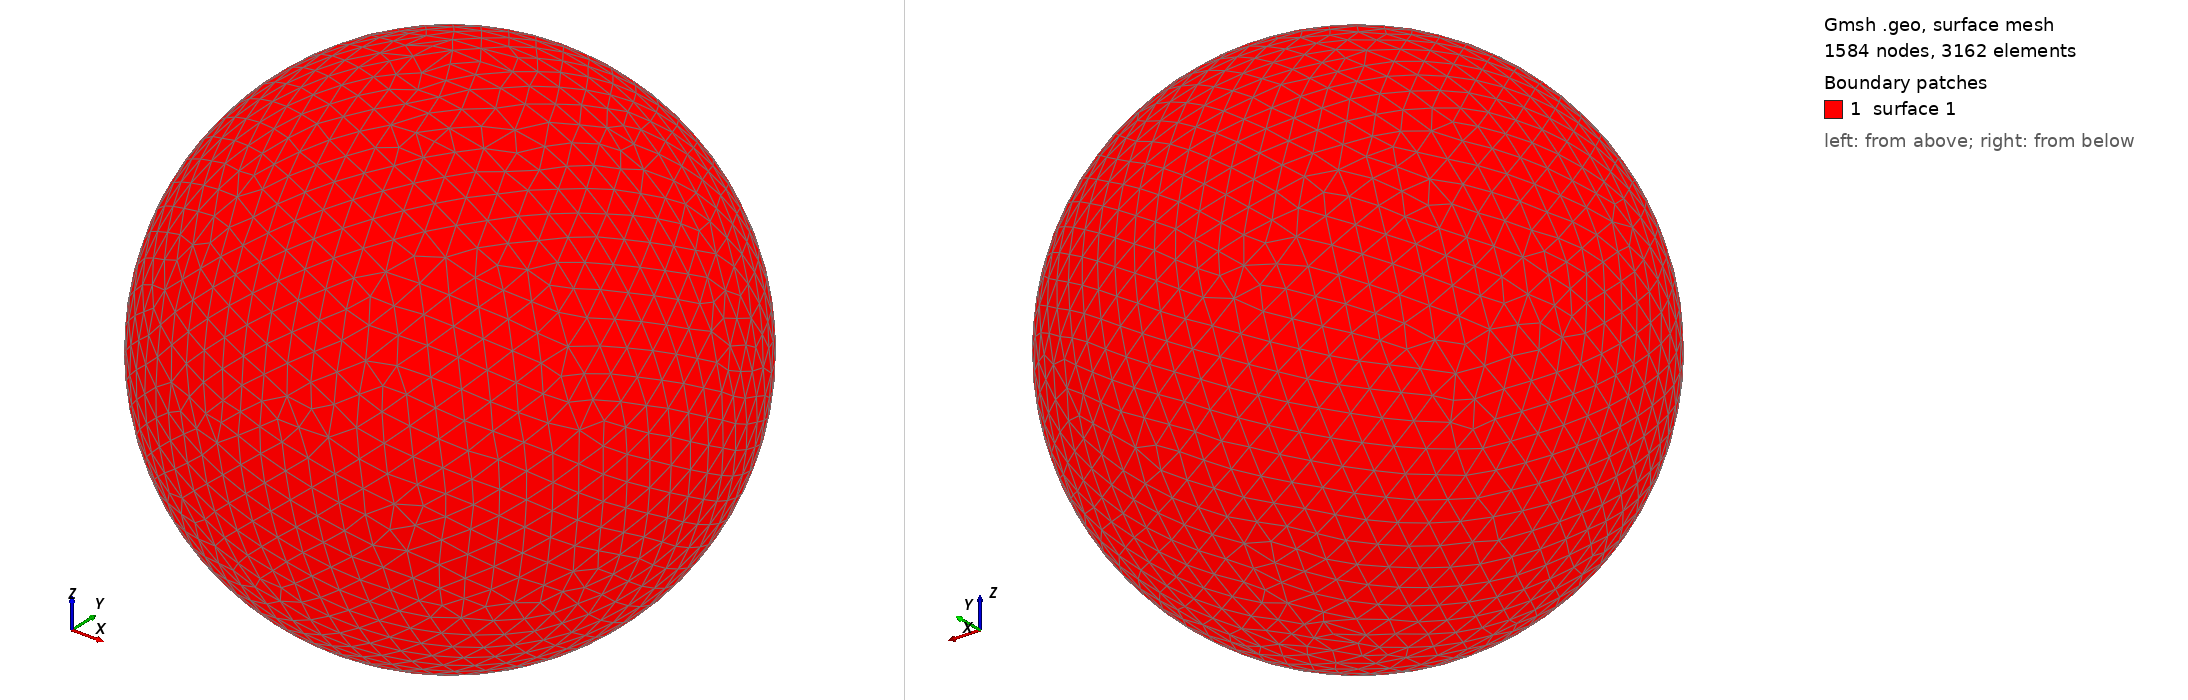

Gmsh geometry script, surface-meshed: 1584 nodes, 3162 surface elements. Boundary patches (legend numbers): 1 surface 1. Left view from above one corner, right view from below the opposite corner. The script declares no physical surfaces, so the legend lists its geometric surfaces. The drawing asked Gmsh for element sizes between 1% and 20% of the model's largest extent; the script's own settings can give other sizes.

=== shot1949.geo (drawn) ===
SetFactory("OpenCASCADE");
Point(1) = {0,0,0,0};
Sphere(1) = {0,0,0,0.09532000};
MeshSize{ PointsOf{ Surface{:}; } } = 0.009532000;
Mesh.ElementOrder=1;
Mesh.Format=39;
